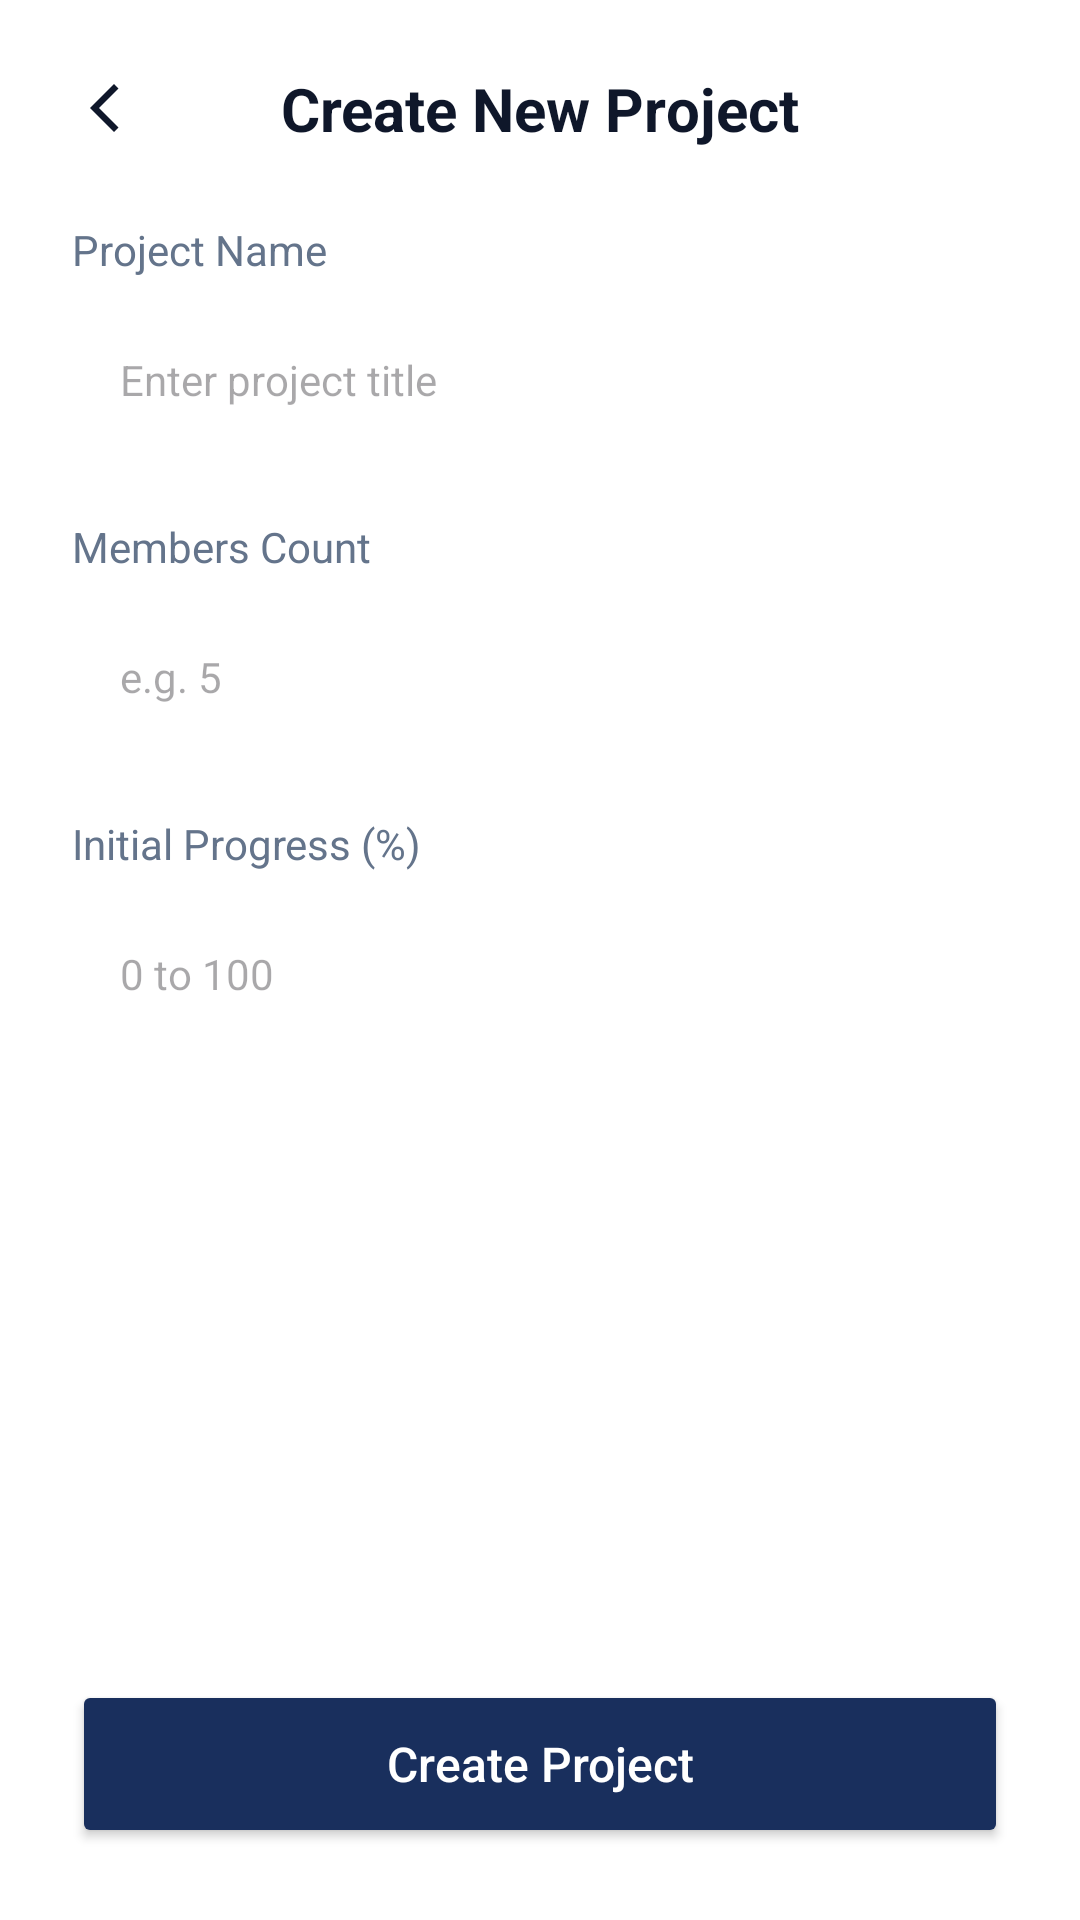

Reconstruct the res/layout file that produces this screen, plus the resources it refers to.
<!-- AndroidManifest.xml: application theme Theme.TaskSyncProjectManagementApp -->
<!-- res/layout/activity_add_project.xml -->
<?xml version="1.0" encoding="utf-8"?>
<androidx.constraintlayout.widget.ConstraintLayout
    xmlns:android="http://schemas.android.com/apk/res/android"
    xmlns:app="http://schemas.android.com/apk/res-auto"
    android:layout_width="match_parent"
    android:layout_height="match_parent"
    android:background="#FFFFFF">

    <ImageButton
        android:id="@+id/btnBack"
        android:layout_width="40dp"
        android:layout_height="40dp"
        android:layout_marginStart="16dp"
        android:layout_marginTop="16dp"
        android:background="?attr/selectableItemBackgroundBorderless"
        android:src="@drawable/ic_back"
        app:layout_constraintStart_toStartOf="parent"
        app:layout_constraintTop_toTopOf="parent" />

    <TextView
        android:id="@+id/tvAddTitle"
        android:layout_width="wrap_content"
        android:layout_height="wrap_content"
        android:text="Create New Project"
        android:textColor="#0F172A"
        android:textSize="20sp"
        android:textStyle="bold"
        app:layout_constraintBottom_toBottomOf="@id/btnBack"
        app:layout_constraintEnd_toEndOf="parent"
        app:layout_constraintStart_toStartOf="parent"
        app:layout_constraintTop_toTopOf="@id/btnBack" />

    <ScrollView
        android:layout_width="match_parent"
        android:layout_height="0dp"
        android:layout_marginTop="24dp"
        app:layout_constraintBottom_toTopOf="@id/btnSaveProject"
        app:layout_constraintTop_toBottomOf="@id/tvAddTitle">

        <LinearLayout
            android:layout_width="match_parent"
            android:layout_height="wrap_content"
            android:orientation="vertical"
            android:paddingHorizontal="24dp">

            <TextView
                android:layout_width="wrap_content"
                android:layout_height="wrap_content"
                android:text="Project Name"
                android:textColor="#64748B"
                android:textSize="14sp"
                android:layout_marginBottom="8dp"/>

            <EditText
                android:id="@+id/etProjectName"
                android:layout_width="match_parent"
                android:layout_height="52dp"
                android:background="@drawable/bg_edittext"
                android:hint="Enter project title"
                android:paddingHorizontal="16dp"
                android:textSize="14sp"
                android:layout_marginBottom="20dp"/>

            <TextView
                android:layout_width="wrap_content"
                android:layout_height="wrap_content"
                android:text="Members Count"
                android:textColor="#64748B"
                android:textSize="14sp"
                android:layout_marginBottom="8dp"/>

            <EditText
                android:id="@+id/etMembers"
                android:layout_width="match_parent"
                android:layout_height="52dp"
                android:background="@drawable/bg_edittext"
                android:hint="e.g. 5"
                android:inputType="number"
                android:paddingHorizontal="16dp"
                android:textSize="14sp"
                android:layout_marginBottom="20dp"/>

            <TextView
                android:layout_width="wrap_content"
                android:layout_height="wrap_content"
                android:text="Initial Progress (%)"
                android:textColor="#64748B"
                android:textSize="14sp"
                android:layout_marginBottom="8dp"/>

            <EditText
                android:id="@+id/etProgress"
                android:layout_width="match_parent"
                android:layout_height="52dp"
                android:background="@drawable/bg_edittext"
                android:hint="0 to 100"
                android:inputType="number"
                android:paddingHorizontal="16dp"
                android:textSize="14sp"
                android:layout_marginBottom="20dp"/>

        </LinearLayout>
    </ScrollView>

    <Button
        android:id="@+id/btnSaveProject"
        android:layout_width="match_parent"
        android:layout_height="56dp"
        android:layout_margin="24dp"
        android:backgroundTint="#192F5D"
        android:text="Create Project"
        android:textAllCaps="false"
        android:textColor="#FFFFFF"
        android:textSize="16sp"
        app:cornerRadius="12dp"
        app:layout_constraintBottom_toBottomOf="parent" />

</androidx.constraintlayout.widget.ConstraintLayout>
<!-- resources referenced by this layout -->
<resources>
  <!-- drawable ic_back (drawable) -->
  <?xml version="1.0" encoding="utf-8"?>
  <vector xmlns:android="http://schemas.android.com/apk/res/android"
      android:width="24dp"
      android:height="24dp"
      android:viewportWidth="24"
      android:viewportHeight="24">
      <path
          android:fillColor="#0F172A"
          android:pathData="M15.5,5.5 L9,12 l6.5,6.5 -1.5,1.5L6,12l8,-8 1.5,1.5z"/>
  </vector>
  <style name="Theme.TaskSyncProjectManagementApp" parent="Theme.Material3.DayNight.NoActionBar">
          
          <item name="colorPrimary">@color/navy_blue</item>
          <item name="colorPrimaryVariant">@color/navy_blue</item>
          <item name="colorOnPrimary">@color/white</item>
          
          <item name="colorSecondary">@color/navy_blue</item>
          <item name="colorSecondaryVariant">@color/navy_blue</item>
          <item name="colorOnSecondary">@color/black</item>
          
          
          <item name="android:statusBarColor">?attr/colorPrimaryVariant</item>
          
          
          <item name="android:datePickerDialogTheme">@style/CustomDatePickerDialog</item>
      </style>
  <color name="navy_blue">#192F5D</color>
  <color name="white">#FFFFFFFF</color>
  <color name="black">#FF000000</color>
  <style name="CustomDatePickerDialog" parent="Theme.AppCompat.Light.Dialog">
          <item name="android:colorAccent">@color/navy_blue</item>
          <item name="colorAccent">@color/navy_blue</item>
          <item name="colorPrimary">@color/navy_blue</item>
          <item name="android:headerBackground">@color/navy_blue</item>
          <item name="android:dayOfWeekBackground">@color/navy_blue</item>
          <item name="android:dayOfWeekTextAppearance">@style/WhiteText</item>
      </style>
  <style name="WhiteText" parent="TextAppearance.AppCompat">
          <item name="android:textColor">@color/white</item>
      </style>
</resources>
